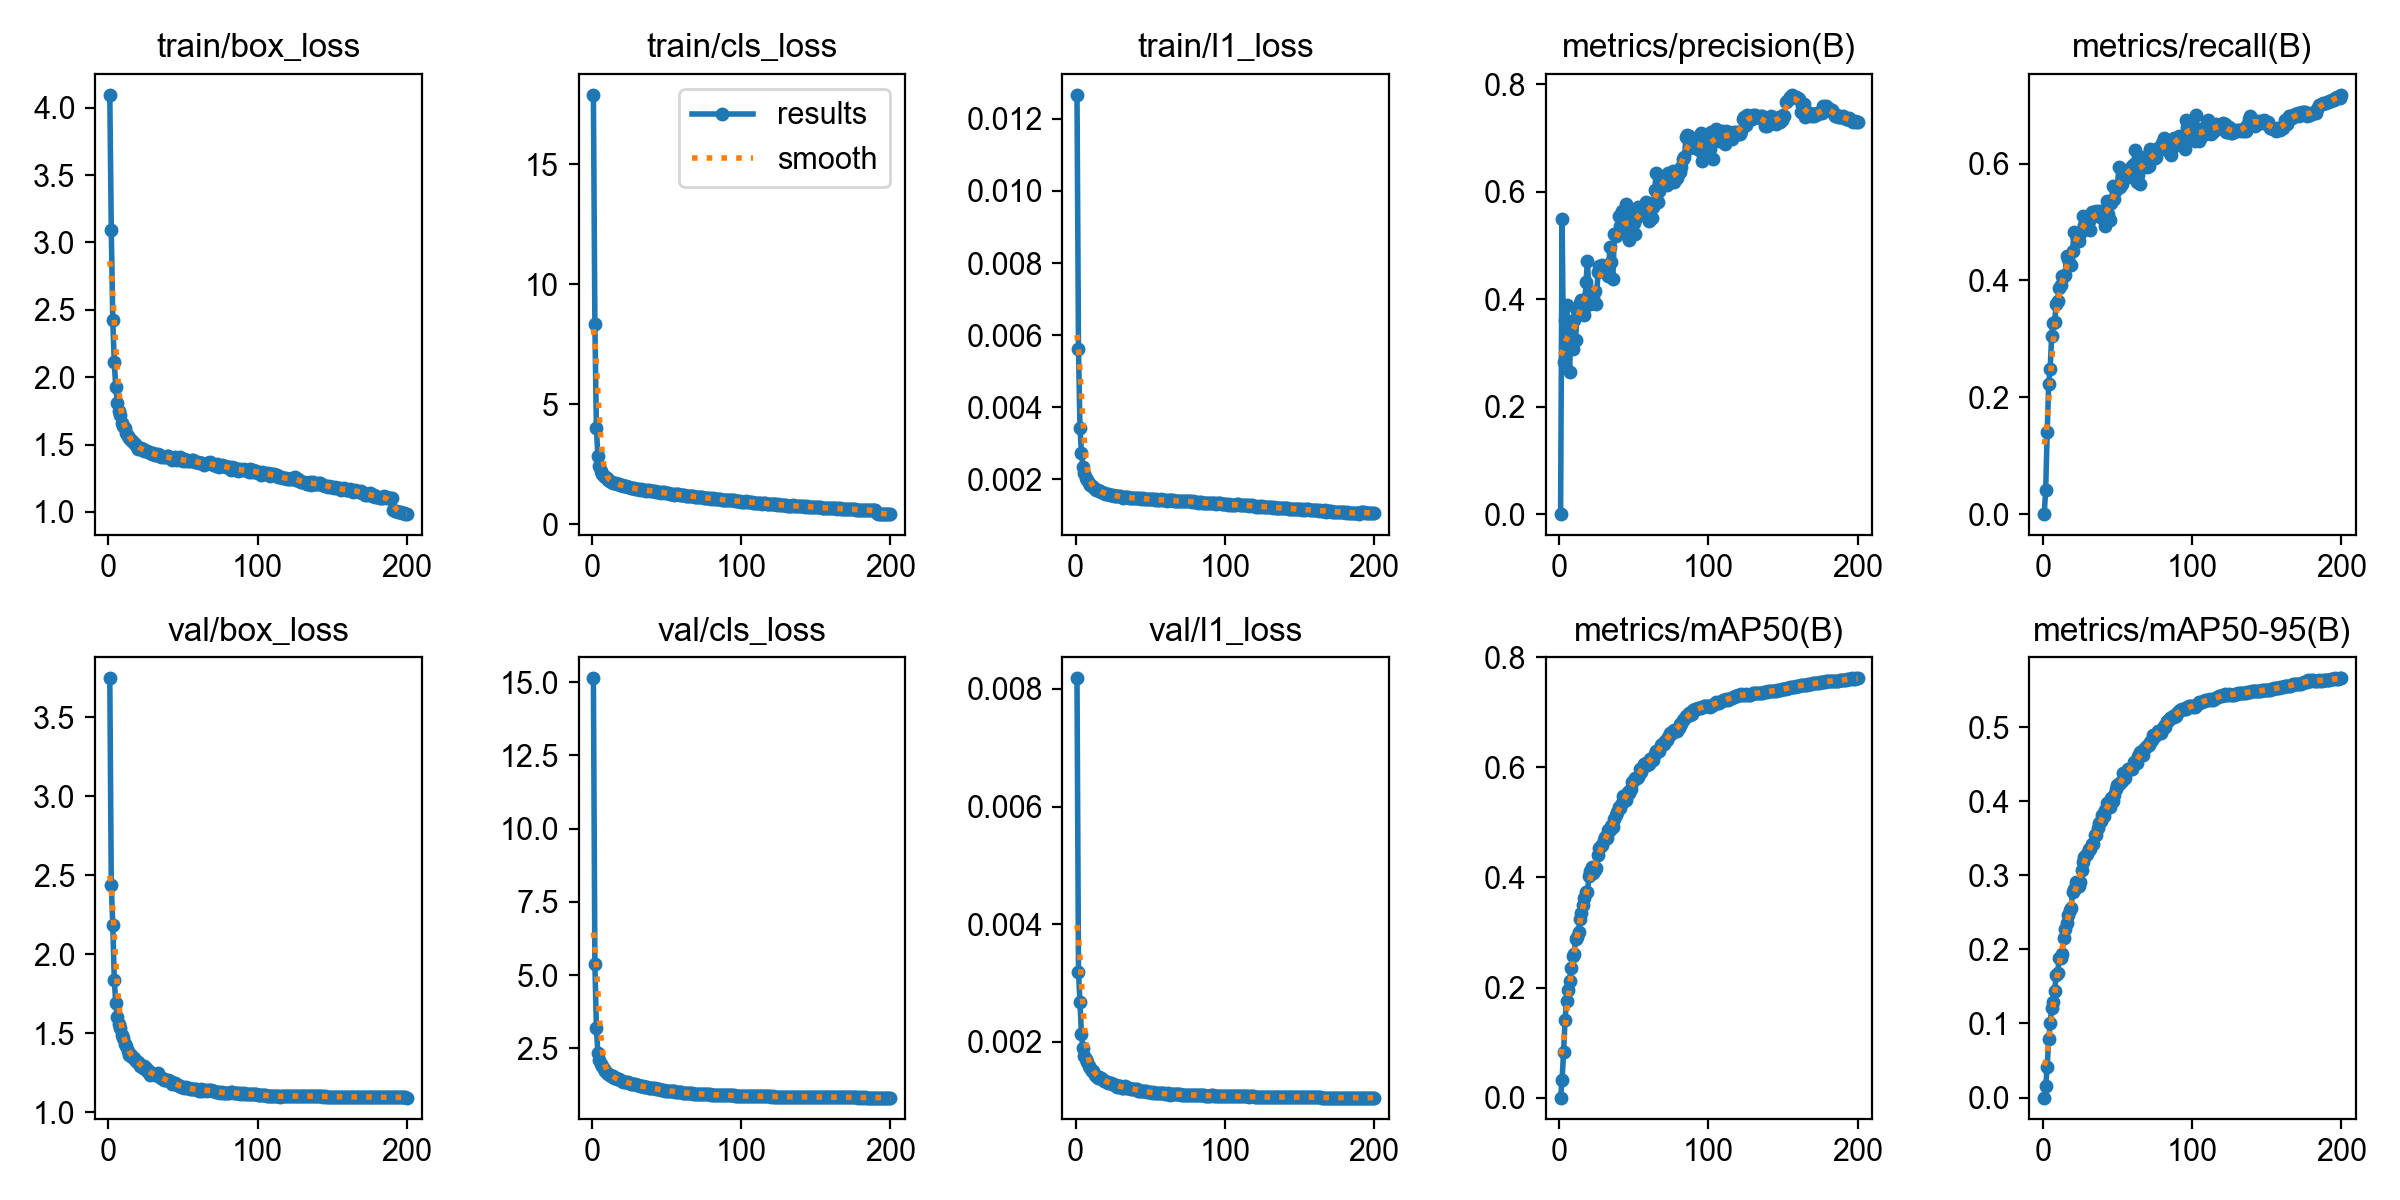

Data behind this chart, as committed beside it:
epoch, time, train/box_loss, train/cls_loss, train/l1_loss, metrics/precision(B), metrics/recall(B), metrics/mAP50(B), metrics/mAP50-95(B), val/box_loss, val/cls_loss, val/l1_loss, lr/pg0, lr/pg1, lr/pg2, lr/pg3, lr/pg4, lr/pg5, lr/pg6, lr/pg7
1, 447.5, 4.096, 17.88, 0.01267, 3e-05, 6e-05, 0, 0, 3.746, 15.13, 0.00818, 0.009983, 0.003328, 0.009983, 0.003328, 0.009983, 0.003328, 0.009983, 0.003328
2, 879, 3.092, 8.336, 0.00561, 0.5493, 0.04136, 0.03237, 0.01506, 2.435, 5.392, 0.00319, 0.01988, 0.006628, 0.01988, 0.006628, 0.01988, 0.006628, 0.01988, 0.006628
3, 1301, 2.423, 4.033, 0.00343, 0.2831, 0.1397, 0.08324, 0.04133, 2.187, 3.199, 0.00267, 0.02969, 0.009895, 0.02969, 0.009895, 0.02969, 0.009895, 0.02969, 0.009895
4, 1727, 2.109, 2.838, 0.00272, 0.3615, 0.222, 0.1414, 0.07862, 1.838, 2.336, 0.00213, 0.02955, 0.009851, 0.02955, 0.009851, 0.02955, 0.009851, 0.02955, 0.009851
5, 2145, 1.928, 2.426, 0.00235, 0.3892, 0.2491, 0.1754, 0.1002, 1.689, 2.092, 0.00189, 0.02941, 0.009802, 0.02941, 0.009802, 0.02941, 0.009802, 0.02941, 0.009802
6, 2560, 1.808, 2.208, 0.00218, 0.3446, 0.3048, 0.1955, 0.1204, 1.6, 1.951, 0.00175, 0.02926, 0.009753, 0.02926, 0.009753, 0.02926, 0.009753, 0.02926, 0.009753
7, 2976, 1.746, 2.106, 0.00204, 0.2649, 0.3279, 0.2119, 0.1288, 1.558, 1.896, 0.0017, 0.02911, 0.009703, 0.02911, 0.009703, 0.02911, 0.009703, 0.02911, 0.009703
8, 3390, 1.722, 2.018, 0.00199, 0.3433, 0.3295, 0.235, 0.1439, 1.533, 1.794, 0.00165, 0.02896, 0.009654, 0.02896, 0.009654, 0.02896, 0.009654, 0.02896, 0.009654
9, 3809, 1.662, 1.955, 0.00188, 0.3074, 0.36, 0.2577, 0.1648, 1.492, 1.725, 0.00159, 0.02881, 0.009604, 0.02881, 0.009604, 0.02881, 0.009604, 0.02881, 0.009604
10, 4235, 1.635, 1.917, 0.00184, 0.3618, 0.3646, 0.2615, 0.1674, 1.472, 1.665, 0.00156, 0.02866, 0.009555, 0.02866, 0.009555, 0.02866, 0.009555, 0.02866, 0.009555
11, 4656, 1.621, 1.863, 0.00181, 0.3237, 0.3867, 0.288, 0.1877, 1.43, 1.618, 0.00151, 0.02851, 0.009505, 0.02851, 0.009505, 0.02851, 0.009505, 0.02851, 0.009505
12, 5073, 1.585, 1.818, 0.00178, 0.3783, 0.3928, 0.2911, 0.1883, 1.421, 1.589, 0.0015, 0.02837, 0.009456, 0.02837, 0.009456, 0.02837, 0.009456, 0.02837, 0.009456
13, 5491, 1.564, 1.779, 0.00173, 0.3769, 0.4068, 0.3012, 0.1937, 1.385, 1.564, 0.00143, 0.02822, 0.009406, 0.02822, 0.009406, 0.02822, 0.009406, 0.02822, 0.009406
14, 5909, 1.546, 1.738, 0.0017, 0.3922, 0.4074, 0.3239, 0.2157, 1.363, 1.55, 0.00141, 0.02807, 0.009357, 0.02807, 0.009357, 0.02807, 0.009357, 0.02807, 0.009357
15, 6326, 1.537, 1.736, 0.00169, 0.3982, 0.4099, 0.3363, 0.2281, 1.364, 1.491, 0.00139, 0.02792, 0.009307, 0.02792, 0.009307, 0.02792, 0.009307, 0.02792, 0.009307
16, 6747, 1.526, 1.705, 0.00166, 0.3764, 0.441, 0.3508, 0.2352, 1.347, 1.47, 0.0014, 0.02777, 0.009258, 0.02777, 0.009258, 0.02777, 0.009258, 0.02777, 0.009258
17, 7233, 1.508, 1.682, 0.00163, 0.3705, 0.4368, 0.3626, 0.2463, 1.341, 1.44, 0.00138, 0.02762, 0.009208, 0.02762, 0.009208, 0.02762, 0.009208, 0.02762, 0.009208
18, 7670, 1.505, 1.667, 0.00165, 0.4314, 0.4262, 0.3741, 0.2536, 1.328, 1.439, 0.00137, 0.02748, 0.009158, 0.02748, 0.009158, 0.02748, 0.009158, 0.02748, 0.009158
19, 8097, 1.481, 1.632, 0.00162, 0.471, 0.4261, 0.3743, 0.256, 1.32, 1.415, 0.00133, 0.02733, 0.009109, 0.02733, 0.009109, 0.02733, 0.009109, 0.02733, 0.009109
20, 8522, 1.465, 1.625, 0.00158, 0.4104, 0.4506, 0.4023, 0.2774, 1.32, 1.387, 0.00134, 0.02718, 0.009059, 0.02718, 0.009059, 0.02718, 0.009059, 0.02718, 0.009059
21, 8942, 1.47, 1.593, 0.00158, 0.3905, 0.4825, 0.4112, 0.2819, 1.295, 1.353, 0.00132, 0.02703, 0.00901, 0.02703, 0.00901, 0.02703, 0.00901, 0.02703, 0.00901
22, 9366, 1.474, 1.59, 0.00158, 0.4031, 0.4788, 0.4193, 0.291, 1.298, 1.347, 0.0013, 0.02688, 0.00896, 0.02688, 0.00896, 0.02688, 0.00896, 0.02688, 0.00896
23, 9786, 1.465, 1.59, 0.00157, 0.4042, 0.4719, 0.4077, 0.2835, 1.282, 1.338, 0.00129, 0.02673, 0.008911, 0.02673, 0.008911, 0.02673, 0.008911, 0.02673, 0.008911
24, 10205, 1.454, 1.554, 0.00156, 0.4146, 0.4677, 0.4129, 0.286, 1.29, 1.337, 0.00129, 0.02658, 0.008861, 0.02658, 0.008861, 0.02658, 0.008861, 0.02658, 0.008861
25, 10615, 1.453, 1.555, 0.00156, 0.3916, 0.4819, 0.4174, 0.2905, 1.277, 1.331, 0.00128, 0.02644, 0.008812, 0.02644, 0.008812, 0.02644, 0.008812, 0.02644, 0.008812
26, 11027, 1.451, 1.537, 0.00154, 0.4498, 0.4849, 0.441, 0.3067, 1.258, 1.283, 0.00127, 0.02629, 0.008762, 0.02629, 0.008762, 0.02629, 0.008762, 0.02629, 0.008762
27, 11441, 1.447, 1.529, 0.00153, 0.4621, 0.5107, 0.454, 0.318, 1.261, 1.283, 0.00127, 0.02614, 0.008713, 0.02614, 0.008713, 0.02614, 0.008713, 0.02614, 0.008713
28, 11860, 1.435, 1.507, 0.00153, 0.4514, 0.4951, 0.4572, 0.3242, 1.234, 1.267, 0.00123, 0.02599, 0.008663, 0.02599, 0.008663, 0.02599, 0.008663, 0.02599, 0.008663
29, 12287, 1.43, 1.493, 0.00152, 0.463, 0.5068, 0.4596, 0.328, 1.241, 1.268, 0.00124, 0.02584, 0.008614, 0.02584, 0.008614, 0.02584, 0.008614, 0.02584, 0.008614
30, 12703, 1.434, 1.487, 0.00154, 0.4616, 0.4982, 0.4688, 0.3291, 1.245, 1.239, 0.00125, 0.02569, 0.008564, 0.02569, 0.008564, 0.02569, 0.008564, 0.02569, 0.008564
31, 13113, 1.422, 1.473, 0.00151, 0.4501, 0.5022, 0.4743, 0.3357, 1.234, 1.234, 0.00122, 0.02555, 0.008515, 0.02555, 0.008515, 0.02555, 0.008515, 0.02555, 0.008515
32, 13524, 1.423, 1.451, 0.00149, 0.4624, 0.4869, 0.471, 0.3352, 1.234, 1.223, 0.00122, 0.0254, 0.008466, 0.0254, 0.008466, 0.0254, 0.008466, 0.0254, 0.008466
33, 13931, 1.43, 1.461, 0.0015, 0.443, 0.5168, 0.486, 0.3428, 1.248, 1.215, 0.00125, 0.02525, 0.008416, 0.02525, 0.008416, 0.02525, 0.008416, 0.02525, 0.008416
34, 14333, 1.424, 1.442, 0.00151, 0.4962, 0.5103, 0.4856, 0.342, 1.229, 1.205, 0.00122, 0.0251, 0.008367, 0.0251, 0.008367, 0.0251, 0.008367, 0.0251, 0.008367
35, 14737, 1.405, 1.436, 0.0015, 0.4695, 0.5157, 0.494, 0.3538, 1.219, 1.191, 0.00121, 0.02495, 0.008317, 0.02495, 0.008317, 0.02495, 0.008317, 0.02495, 0.008317
36, 15141, 1.415, 1.413, 0.00149, 0.4372, 0.519, 0.4915, 0.3536, 1.218, 1.185, 0.00121, 0.0248, 0.008268, 0.0248, 0.008268, 0.0248, 0.008268, 0.0248, 0.008268
37, 15553, 1.411, 1.415, 0.00147, 0.5205, 0.5108, 0.5059, 0.364, 1.203, 1.168, 0.00119, 0.02465, 0.008218, 0.02465, 0.008218, 0.02465, 0.008218, 0.02465, 0.008218
38, 15966, 1.406, 1.414, 0.00147, 0.5165, 0.5194, 0.5138, 0.3706, 1.206, 1.155, 0.00119, 0.02451, 0.008169, 0.02451, 0.008169, 0.02451, 0.008169, 0.02451, 0.008169
39, 16372, 1.416, 1.403, 0.00148, 0.5224, 0.5169, 0.5185, 0.3736, 1.205, 1.158, 0.0012, 0.02436, 0.008119, 0.02436, 0.008119, 0.02436, 0.008119, 0.02436, 0.008119
40, 16775, 1.416, 1.398, 0.00149, 0.5548, 0.5066, 0.528, 0.3815, 1.201, 1.144, 0.00119, 0.02421, 0.00807, 0.02421, 0.00807, 0.02421, 0.00807, 0.02421, 0.00807
41, 17179, 1.403, 1.395, 0.00147, 0.5354, 0.5189, 0.5261, 0.3796, 1.199, 1.133, 0.00119, 0.02406, 0.00802, 0.02406, 0.00802, 0.02406, 0.00802, 0.02406, 0.00802
42, 17585, 1.402, 1.385, 0.00149, 0.5634, 0.4939, 0.5353, 0.388, 1.191, 1.133, 0.00117, 0.02391, 0.007971, 0.02391, 0.007971, 0.02391, 0.007971, 0.02391, 0.007971
43, 17979, 1.382, 1.357, 0.00148, 0.5234, 0.5367, 0.548, 0.3979, 1.176, 1.107, 0.00116, 0.02376, 0.007921, 0.02376, 0.007921, 0.02376, 0.007921, 0.02376, 0.007921
44, 18372, 1.39, 1.366, 0.00146, 0.5242, 0.5134, 0.5476, 0.3975, 1.182, 1.104, 0.00117, 0.02361, 0.007872, 0.02361, 0.007872, 0.02361, 0.007872, 0.02361, 0.007872
45, 18772, 1.404, 1.339, 0.00147, 0.5767, 0.5036, 0.5415, 0.3917, 1.185, 1.1, 0.00117, 0.02347, 0.007822, 0.02347, 0.007822, 0.02347, 0.007822, 0.02347, 0.007822
46, 19173, 1.382, 1.32, 0.00144, 0.5486, 0.5325, 0.5557, 0.4037, 1.173, 1.093, 0.00116, 0.02332, 0.007772, 0.02332, 0.007772, 0.02332, 0.007772, 0.02332, 0.007772
47, 19576, 1.389, 1.333, 0.00145, 0.51, 0.5612, 0.5543, 0.4006, 1.171, 1.087, 0.00116, 0.02317, 0.007723, 0.02317, 0.007723, 0.02317, 0.007723, 0.02317, 0.007723
48, 19975, 1.404, 1.335, 0.00144, 0.534, 0.5394, 0.56, 0.4085, 1.168, 1.08, 0.00114, 0.02302, 0.007673, 0.02302, 0.007673, 0.02302, 0.007673, 0.02302, 0.007673
49, 20373, 1.385, 1.315, 0.00145, 0.5563, 0.5548, 0.5744, 0.4163, 1.161, 1.058, 0.00114, 0.02287, 0.007624, 0.02287, 0.007624, 0.02287, 0.007624, 0.02287, 0.007624
50, 20769, 1.38, 1.3, 0.00144, 0.5414, 0.5592, 0.5769, 0.4219, 1.159, 1.049, 0.00114, 0.02272, 0.007574, 0.02272, 0.007574, 0.02272, 0.007574, 0.02272, 0.007574
51, 21160, 1.389, 1.304, 0.00145, 0.5211, 0.5934, 0.5805, 0.4234, 1.155, 1.047, 0.00113, 0.02258, 0.007525, 0.02258, 0.007525, 0.02258, 0.007525, 0.02258, 0.007525
52, 21561, 1.379, 1.28, 0.00144, 0.5532, 0.5602, 0.5803, 0.424, 1.161, 1.043, 0.00114, 0.02243, 0.007476, 0.02243, 0.007476, 0.02243, 0.007476, 0.02243, 0.007476
53, 21956, 1.385, 1.275, 0.00142, 0.5711, 0.5654, 0.5829, 0.4277, 1.15, 1.043, 0.00113, 0.02228, 0.007426, 0.02228, 0.007426, 0.02228, 0.007426, 0.02228, 0.007426
54, 22432, 1.375, 1.275, 0.00144, 0.5578, 0.5796, 0.5967, 0.4374, 1.153, 1.032, 0.00113, 0.02213, 0.007377, 0.02213, 0.007377, 0.02213, 0.007377, 0.02213, 0.007377
55, 22836, 1.374, 1.242, 0.00141, 0.5644, 0.5845, 0.592, 0.4317, 1.144, 1.033, 0.00112, 0.02198, 0.007327, 0.02198, 0.007327, 0.02198, 0.007327, 0.02198, 0.007327
56, 23241, 1.388, 1.259, 0.00143, 0.5639, 0.5786, 0.6004, 0.4399, 1.148, 1.019, 0.00113, 0.02183, 0.007278, 0.02183, 0.007278, 0.02183, 0.007278, 0.02183, 0.007278
57, 23647, 1.385, 1.264, 0.00145, 0.5699, 0.5767, 0.6071, 0.4435, 1.147, 1.005, 0.00112, 0.02168, 0.007228, 0.02168, 0.007228, 0.02168, 0.007228, 0.02168, 0.007228
58, 24052, 1.37, 1.255, 0.00141, 0.5808, 0.5913, 0.6078, 0.4437, 1.145, 0.9999, 0.00112, 0.02154, 0.007178, 0.02154, 0.007178, 0.02154, 0.007178, 0.02154, 0.007178
59, 24454, 1.373, 1.229, 0.00142, 0.5616, 0.5891, 0.6052, 0.4433, 1.144, 0.9992, 0.00112, 0.02139, 0.007129, 0.02139, 0.007129, 0.02139, 0.007129, 0.02139, 0.007129
60, 24856, 1.37, 1.236, 0.00143, 0.5444, 0.5966, 0.6055, 0.4436, 1.144, 1.003, 0.00111, 0.02124, 0.007079, 0.02124, 0.007079, 0.02124, 0.007079, 0.02124, 0.007079
... 140 more rows
